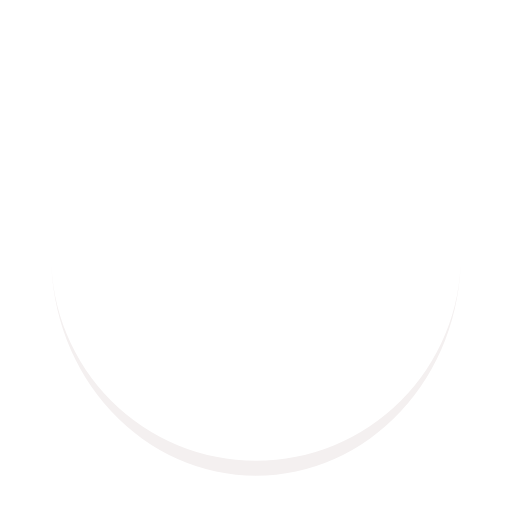
t = 0.00 s
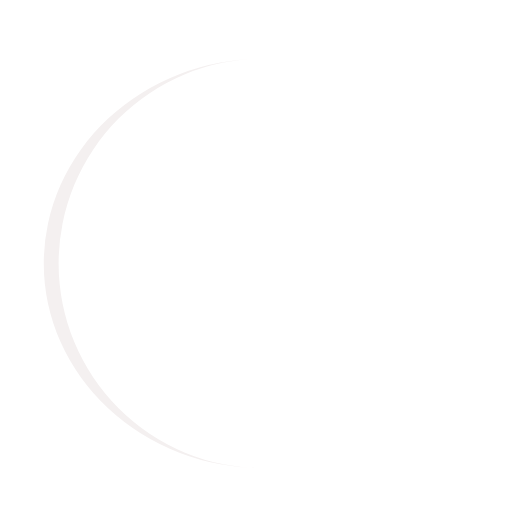
t = 0.25 s
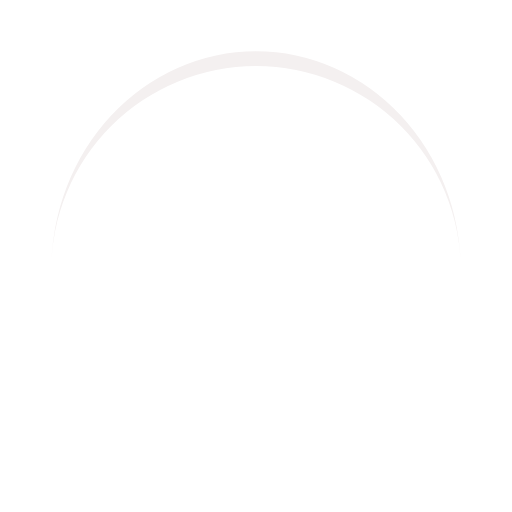
t = 0.50 s
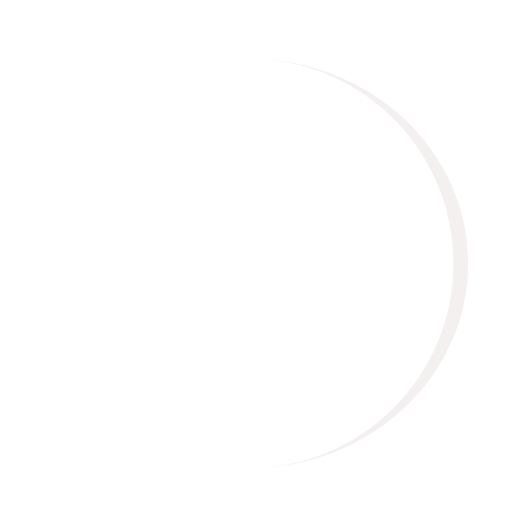
t = 0.75 s

The animated SVG that drew these frames (rendered in a browser with its animation timeline set to each time). Animation: 1 SMIL element (animateTransform=1); one cycle of 1.00 s, repeats indefinitely.

<svg xmlns="http://www.w3.org/2000/svg" viewBox="0 0 100 100" preserveAspectRatio="xMidYMid" width="200" height="200" style="shape-rendering: auto; display: block; background: rgb(255, 255, 255);" xmlns:xlink="http://www.w3.org/1999/xlink"><g><path stroke="none" fill="#f4f0f0" d="M10 50A40 40 0 0 0 90 50A40 42.9 0 0 1 10 50">
  <animateTransform values="0 50 51.45;360 50 51.45" keyTimes="0;1" repeatCount="indefinite" dur="1s" type="rotate" attributeName="transform"></animateTransform>
</path><g></g></g><!-- [ldio] generated by https://loading.io --></svg>
